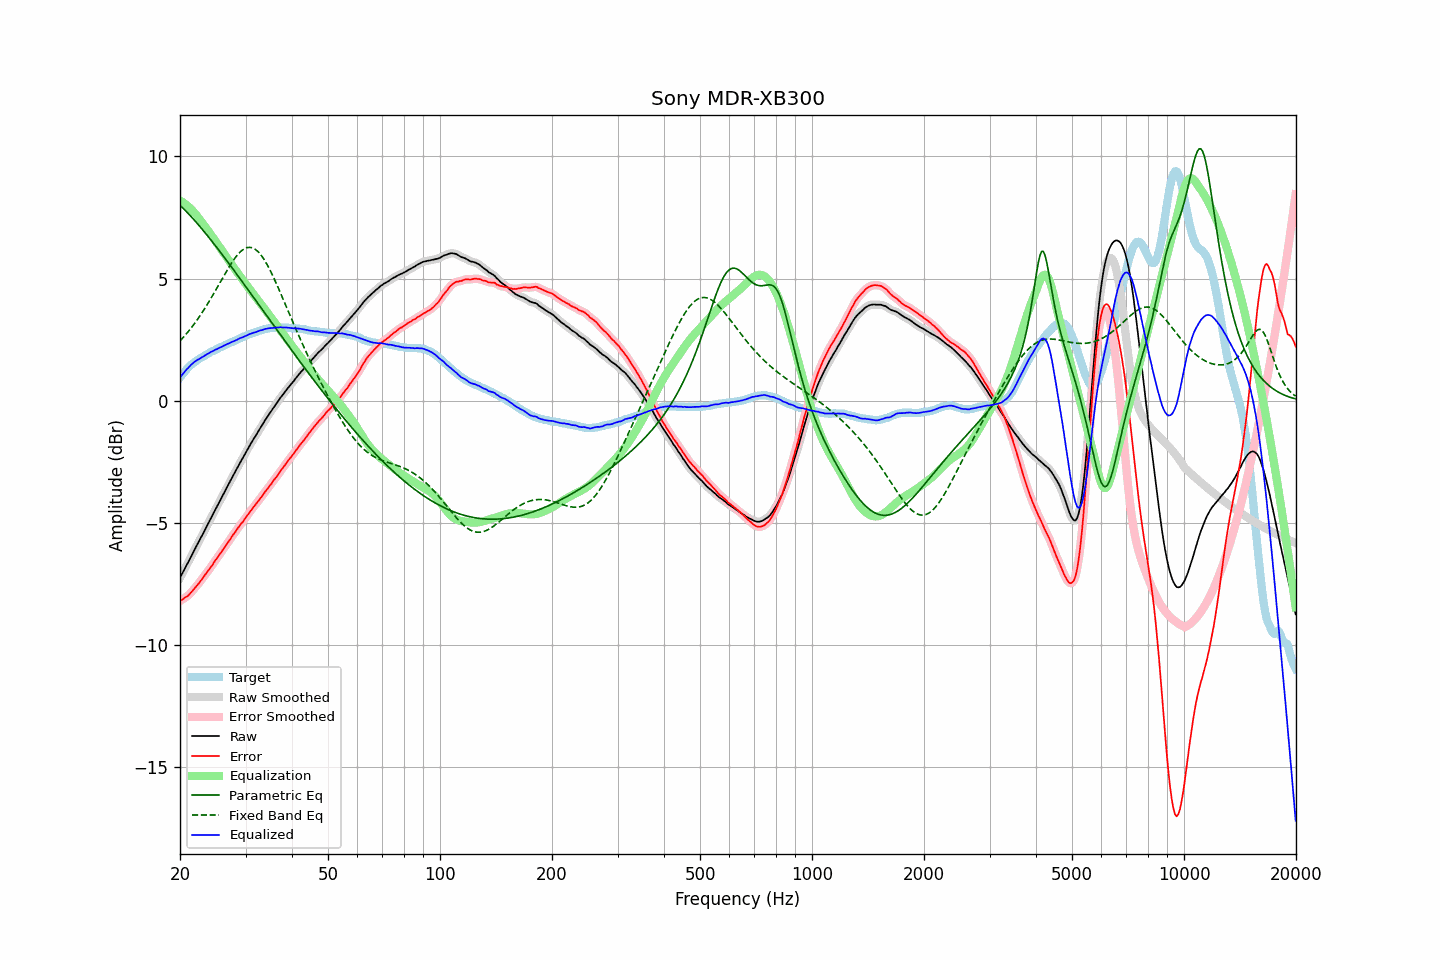

Data behind this chart, as committed beside it:
frequency, raw, error, smoothed, error_smoothed, equalization, parametric_eq, fixed_band_eq, equalized_raw, equalized_smoothed, target
20.00, -7.24, -8.19, -7.24, -8.19, 8.19, 8.00, 2.45, 0.95, 0.95, 0.95
20.20, -7.12, -8.16, -7.12, -8.15, 8.16, 7.94, 2.52, 1.04, 1.04, 1.04
20.40, -6.99, -8.11, -6.99, -8.11, 8.11, 7.87, 2.59, 1.12, 1.12, 1.12
20.61, -6.87, -8.06, -6.87, -8.07, 8.07, 7.81, 2.66, 1.19, 1.20, 1.19
20.81, -6.74, -8.02, -6.74, -8.02, 8.02, 7.74, 2.74, 1.28, 1.27, 1.28
21.02, -6.62, -7.98, -6.62, -7.97, 7.96, 7.67, 2.82, 1.34, 1.34, 1.36
21.23, -6.49, -7.91, -6.49, -7.91, 7.90, 7.60, 2.90, 1.41, 1.41, 1.42
21.44, -6.36, -7.84, -6.36, -7.84, 7.84, 7.53, 2.98, 1.48, 1.47, 1.48
21.66, -6.23, -7.76, -6.23, -7.76, 7.76, 7.46, 3.07, 1.53, 1.53, 1.53
21.87, -6.10, -7.68, -6.10, -7.68, 7.69, 7.38, 3.16, 1.59, 1.59, 1.58
22.09, -5.98, -7.61, -5.98, -7.61, 7.61, 7.31, 3.25, 1.63, 1.63, 1.63
22.31, -5.85, -7.53, -5.85, -7.53, 7.53, 7.23, 3.34, 1.68, 1.68, 1.68
22.54, -5.73, -7.45, -5.73, -7.45, 7.44, 7.16, 3.43, 1.71, 1.71, 1.72
22.76, -5.60, -7.36, -5.60, -7.36, 7.36, 7.08, 3.53, 1.76, 1.75, 1.76
22.99, -5.48, -7.27, -5.48, -7.27, 7.27, 7.00, 3.63, 1.79, 1.79, 1.79
23.22, -5.35, -7.18, -5.35, -7.18, 7.18, 6.92, 3.73, 1.83, 1.83, 1.83
23.45, -5.22, -7.09, -5.22, -7.09, 7.09, 6.84, 3.84, 1.87, 1.87, 1.87
23.69, -5.09, -7.00, -5.09, -7.00, 7.00, 6.76, 3.95, 1.91, 1.91, 1.91
23.92, -4.96, -6.91, -4.96, -6.91, 6.91, 6.68, 4.05, 1.95, 1.95, 1.95
24.16, -4.83, -6.83, -4.83, -6.83, 6.82, 6.60, 4.16, 1.99, 1.99, 2.00
24.40, -4.71, -6.74, -4.71, -6.73, 6.73, 6.52, 4.28, 2.02, 2.02, 2.03
24.65, -4.58, -6.63, -4.58, -6.63, 6.63, 6.43, 4.39, 2.05, 2.05, 2.05
24.89, -4.45, -6.53, -4.45, -6.54, 6.54, 6.35, 4.50, 2.09, 2.09, 2.08
25.14, -4.33, -6.45, -4.33, -6.44, 6.45, 6.26, 4.62, 2.12, 2.12, 2.12
25.39, -4.20, -6.35, -4.20, -6.35, 6.35, 6.18, 4.74, 2.15, 2.15, 2.15
25.65, -4.07, -6.26, -4.07, -6.26, 6.25, 6.09, 4.85, 2.18, 2.18, 2.19
25.91, -3.95, -6.16, -3.95, -6.16, 6.16, 6.00, 4.97, 2.21, 2.21, 2.21
26.16, -3.82, -6.06, -3.82, -6.06, 6.07, 5.92, 5.08, 2.25, 2.24, 2.24
26.43, -3.69, -5.97, -3.69, -5.97, 5.97, 5.83, 5.20, 2.28, 2.28, 2.28
26.69, -3.57, -5.88, -3.57, -5.88, 5.88, 5.74, 5.31, 2.31, 2.31, 2.31
26.96, -3.44, -5.78, -3.44, -5.78, 5.78, 5.65, 5.42, 2.34, 2.34, 2.34
27.23, -3.32, -5.69, -3.32, -5.69, 5.68, 5.56, 5.53, 2.36, 2.37, 2.37
27.50, -3.19, -5.59, -3.19, -5.59, 5.59, 5.48, 5.63, 2.40, 2.40, 2.40
27.77, -3.07, -5.49, -3.07, -5.50, 5.50, 5.39, 5.73, 2.43, 2.42, 2.42
28.05, -2.95, -5.41, -2.95, -5.40, 5.40, 5.30, 5.82, 2.45, 2.45, 2.46
28.33, -2.83, -5.31, -2.83, -5.31, 5.31, 5.21, 5.91, 2.48, 2.48, 2.48
28.62, -2.70, -5.21, -2.70, -5.21, 5.22, 5.12, 5.99, 2.52, 2.52, 2.51
28.90, -2.58, -5.13, -2.58, -5.13, 5.13, 5.03, 6.06, 2.55, 2.55, 2.55
29.19, -2.46, -5.03, -2.46, -5.04, 5.04, 4.94, 6.12, 2.58, 2.58, 2.57
29.48, -2.35, -4.97, -2.35, -4.95, 4.95, 4.85, 6.17, 2.60, 2.60, 2.62
29.78, -2.23, -4.86, -2.23, -4.86, 4.86, 4.75, 6.22, 2.63, 2.63, 2.63
30.08, -2.11, -4.77, -2.11, -4.77, 4.77, 4.66, 6.25, 2.66, 2.66, 2.66
30.38, -1.99, -4.68, -1.99, -4.68, 4.68, 4.57, 6.27, 2.69, 2.69, 2.69
30.68, -1.87, -4.59, -1.88, -4.59, 4.59, 4.48, 6.28, 2.72, 2.72, 2.72
30.99, -1.76, -4.50, -1.76, -4.50, 4.50, 4.39, 6.27, 2.74, 2.74, 2.74
31.30, -1.65, -4.41, -1.65, -4.41, 4.42, 4.30, 6.26, 2.76, 2.77, 2.76
31.61, -1.54, -4.33, -1.55, -4.33, 4.33, 4.21, 6.23, 2.79, 2.79, 2.79
31.93, -1.44, -4.25, -1.44, -4.25, 4.25, 4.11, 6.19, 2.80, 2.81, 2.81
32.24, -1.33, -4.16, -1.33, -4.16, 4.16, 4.02, 6.13, 2.83, 2.83, 2.83
32.57, -1.22, -4.08, -1.22, -4.08, 4.07, 3.93, 6.07, 2.85, 2.85, 2.86
32.89, -1.11, -3.99, -1.11, -3.99, 3.99, 3.84, 5.99, 2.88, 2.88, 2.88
33.22, -1.01, -3.91, -1.01, -3.91, 3.90, 3.75, 5.91, 2.89, 2.90, 2.90
33.55, -0.90, -3.82, -0.90, -3.82, 3.82, 3.65, 5.81, 2.92, 2.92, 2.92
33.89, -0.79, -3.72, -0.79, -3.73, 3.73, 3.56, 5.71, 2.94, 2.93, 2.93
34.23, -0.69, -3.64, -0.69, -3.63, 3.64, 3.47, 5.59, 2.95, 2.95, 2.95
34.57, -0.59, -3.55, -0.59, -3.55, 3.55, 3.38, 5.47, 2.96, 2.96, 2.96
34.92, -0.49, -3.46, -0.49, -3.47, 3.47, 3.29, 5.35, 2.97, 2.97, 2.97
35.27, -0.40, -3.39, -0.40, -3.38, 3.38, 3.20, 5.21, 2.97, 2.98, 2.99
35.62, -0.30, -3.28, -0.30, -3.29, 3.29, 3.10, 5.08, 2.99, 2.98, 2.98
35.97, -0.21, -3.20, -0.21, -3.20, 3.20, 3.01, 4.93, 2.99, 2.99, 2.99
... 635 more rows
